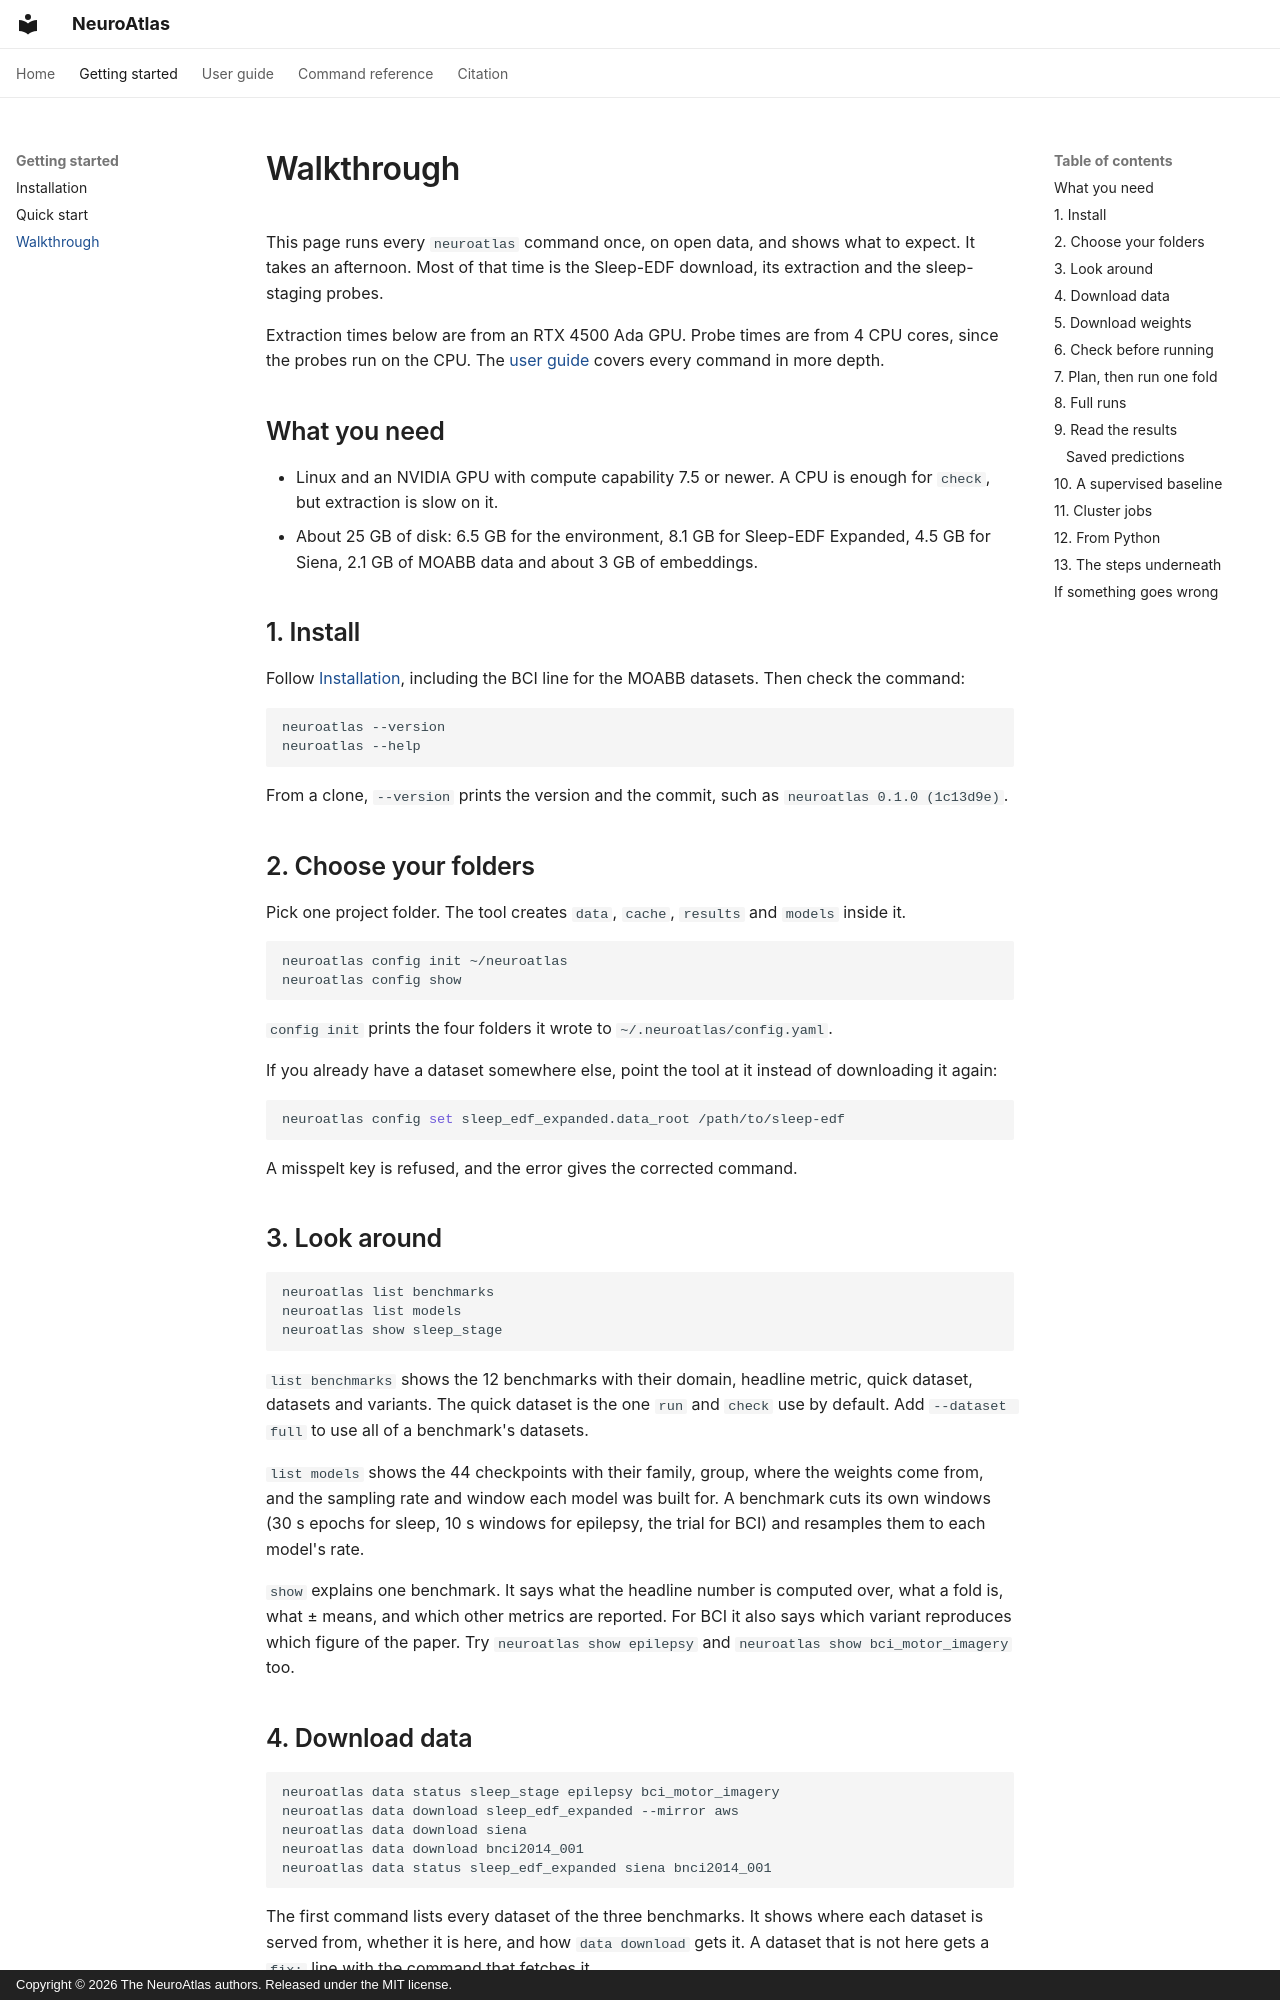

repository: kkontras/NeuroAtlas · page: getting-started/walkthrough/index.html · generator: mkdocs · copyright: Copyright © 2026 The NeuroAtlas authors. Released under the MIT license.

# Walkthrough

This page runs every `neuroatlas` command once, on open data, and shows
what to expect. It takes an afternoon. Most of that time is the Sleep-EDF
download, its extraction and the sleep-staging probes.

Extraction times below are from an RTX 4500 Ada GPU. Probe times are from
4 CPU cores, since the probes run on the CPU. The [user guide](../guide/index.md)
covers every command in more depth.

## What you need

- Linux and an NVIDIA GPU with compute capability 7.5 or newer. A CPU is
  enough for `check`, but extraction is slow on it.
- About 25 GB of disk: 6.5 GB for the environment, 8.1 GB for Sleep-EDF
  Expanded, 4.5 GB for Siena, 2.1 GB of MOABB data and about 3 GB of
  embeddings.

## 1. Install

Follow [Installation](installation.md), including the BCI line for the
MOABB datasets. Then check the command:

```bash
neuroatlas --version
neuroatlas --help
```

From a clone, `--version` prints the version and the commit, such as
`neuroatlas 0.1.0 (1c13d9e)`.

## 2. Choose your folders

Pick one project folder. The tool creates `data`, `cache`, `results` and
`models` inside it.

```bash
neuroatlas config init ~/neuroatlas
neuroatlas config show
```

`config init` prints the four folders it wrote to `~/.neuroatlas/config.yaml`.

If you already have a dataset somewhere else, point the tool at it instead
of downloading it again:

```bash
neuroatlas config set sleep_edf_expanded.data_root /path/to/sleep-edf
```

A misspelt key is refused, and the error gives the corrected command.

## 3. Look around

```bash
neuroatlas list benchmarks
neuroatlas list models
neuroatlas show sleep_stage
```

`list benchmarks` shows the 12 benchmarks with their domain, headline
metric, quick dataset, datasets and variants. The quick dataset is the one
`run` and `check` use by default. Add `--dataset full` to use all of a
benchmark's datasets.

`list models` shows the 44 checkpoints with their family, group, where the
weights come from, and the sampling rate and window each model was built
for. A benchmark cuts its own windows (30 s epochs for sleep, 10 s windows
for epilepsy, the trial for BCI) and resamples them to each model's rate.

`show` explains one benchmark. It says what the headline number is computed
over, what a fold is, what ± means, and which other metrics are reported.
For BCI it also says which variant reproduces which figure of the paper.
Try `neuroatlas show epilepsy` and `neuroatlas show bci_motor_imagery` too.
